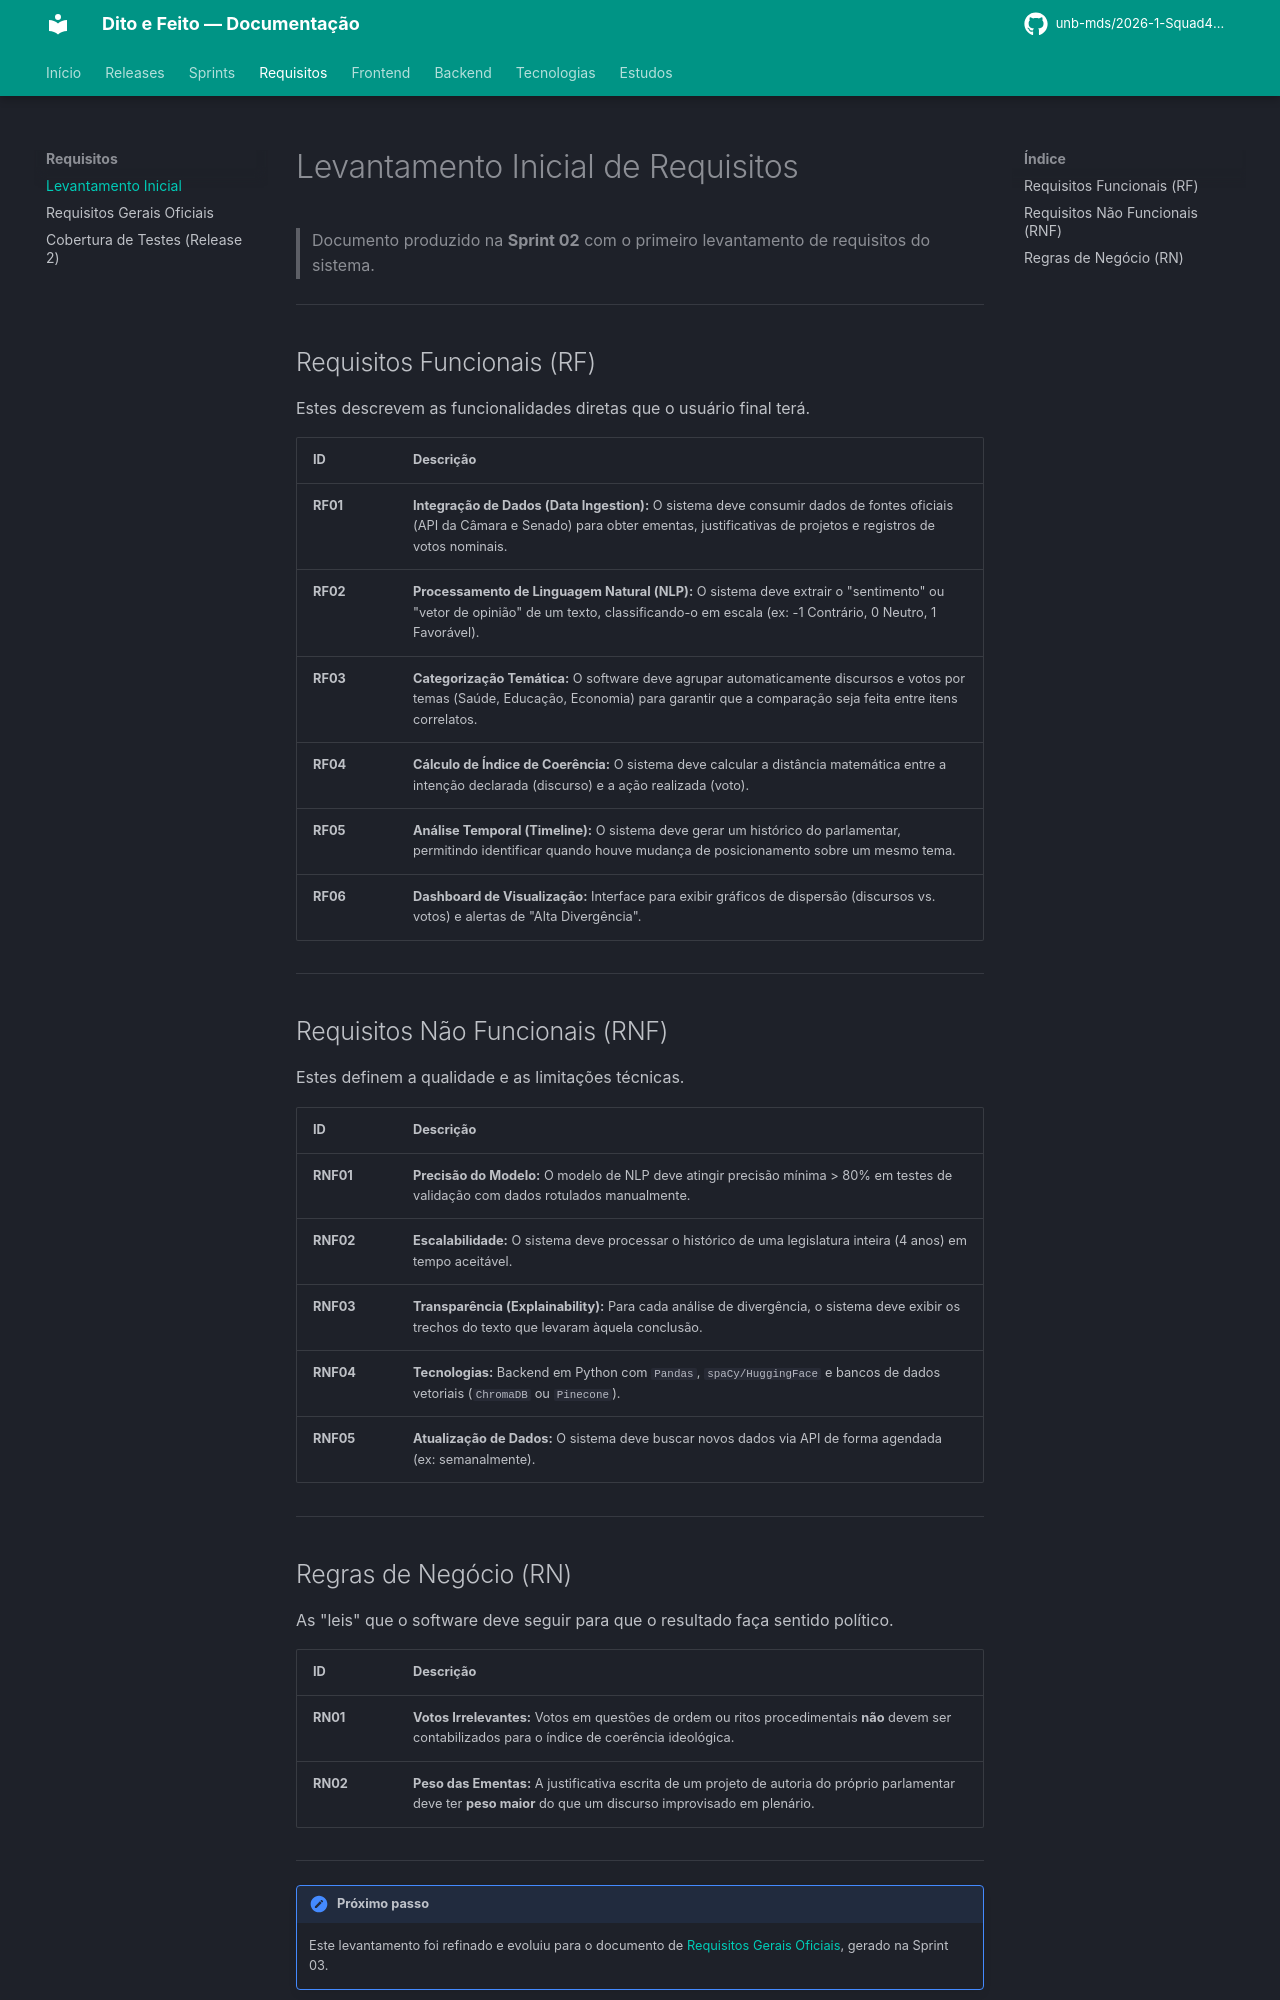

repository: unb-mds/2026-1-Squad4-Dito_e_Feito · page: requisitos/levantamento_inicial/index.html · generator: mkdocs

# Levantamento Inicial de Requisitos

> Documento produzido na **Sprint 02** com o primeiro levantamento de requisitos do sistema.

---

## Requisitos Funcionais (RF)

Estes descrevem as funcionalidades diretas que o usuário final terá.

| ID | Descrição |
|----|-----------|
| **RF01** | **Integração de Dados (Data Ingestion):** O sistema deve consumir dados de fontes oficiais (API da Câmara e Senado) para obter ementas, justificativas de projetos e registros de votos nominais. |
| **RF02** | **Processamento de Linguagem Natural (NLP):** O sistema deve extrair o "sentimento" ou "vetor de opinião" de um texto, classificando-o em escala (ex: -1 Contrário, 0 Neutro, 1 Favorável). |
| **RF03** | **Categorização Temática:** O software deve agrupar automaticamente discursos e votos por temas (Saúde, Educação, Economia) para garantir que a comparação seja feita entre itens correlatos. |
| **RF04** | **Cálculo de Índice de Coerência:** O sistema deve calcular a distância matemática entre a intenção declarada (discurso) e a ação realizada (voto). |
| **RF05** | **Análise Temporal (Timeline):** O sistema deve gerar um histórico do parlamentar, permitindo identificar quando houve mudança de posicionamento sobre um mesmo tema. |
| **RF06** | **Dashboard de Visualização:** Interface para exibir gráficos de dispersão (discursos vs. votos) e alertas de "Alta Divergência". |

---

## Requisitos Não Funcionais (RNF)

Estes definem a qualidade e as limitações técnicas.

| ID | Descrição |
|----|-----------|
| **RNF01** | **Precisão do Modelo:** O modelo de NLP deve atingir precisão mínima > 80% em testes de validação com dados rotulados manualmente. |
| **RNF02** | **Escalabilidade:** O sistema deve processar o histórico de uma legislatura inteira (4 anos) em tempo aceitável. |
| **RNF03** | **Transparência (Explainability):** Para cada análise de divergência, o sistema deve exibir os trechos do texto que levaram àquela conclusão. |
| **RNF04** | **Tecnologias:** Backend em Python com `Pandas`, `spaCy/HuggingFace` e bancos de dados vetoriais (`ChromaDB` ou `Pinecone`). |
| **RNF05** | **Atualização de Dados:** O sistema deve buscar novos dados via API de forma agendada (ex: semanalmente). |

---
